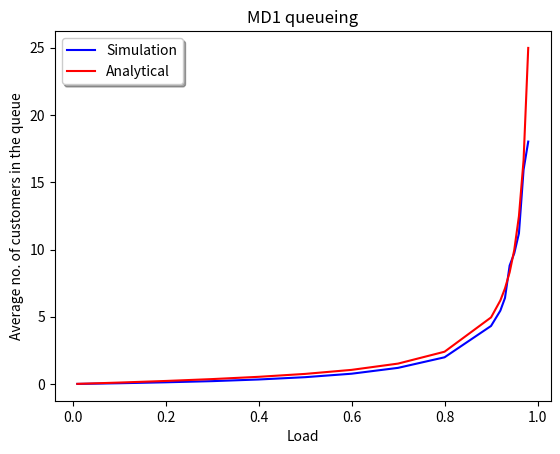

Write Python code to recreate this figure.
import numpy as np

import matplotlib.pyplot as plt

lam = [ 0.01, 0.03, 0.05, 0.1, 0.2, 0.3, 0.4, 0.5, 0.6, 0.7, 0.8, 0.9, 0.92, 0.93, 0.94, 0.95, 0.96, 0.97, 0.98];	#Values of arrival rate lambda

N = [];	#Buffer to store average number of customers for each arrival rate

T = 100000;	#Simulation time

for k in range(0, len(lam)):

	T0 = 0; 	#Current time

	delT = 0; 	

	state = 0; 	#Current state

	Tcus = 0; 	#Cumulative time spent by customers 

	A = [];

	D = [];

	i = 0; j = 0;

	A.append(0);

	D.append(0);


	mu = 1;

	while( A[i] < T):	#Arrival intervals with exponential distribution
		A.append(A[i] + np.random.exponential(1/lam[k]));
		i = i+1;

	while( D[j] < T):	#Departure intervals with deterministic distribution
		D.append(D[j] + mu);
		j = j + 1;

	ai = 1; di = 1;

	while (A[ai] < T):	#When arrival occurs
		if (A[ai] < D[di]):
			Tcus = Tcus + state * (A[ai] - T0);
			T0 = A[ai];
			ai = ai + 1;
			state = state + 1;
		else :	#When departure occurs
			Tcus = Tcus + state * (D[di] - T0);
			T0 = D[di];
			di = di + 1;
			if (state > 0):	
				state = state - 1;
	N.append(Tcus/A[ai]);	#Average number of customers in the Queue

Nt = [];

for l in range(0, len(lam)):	#Analytical values
	Nt.append( lam[l] + (0.5)*(lam[l]*lam[l])/(1 - lam[l]));

fig = plt.figure()

ax = fig.add_subplot(111)

ax.set_title('MD1 queueing')

ax.set_xlabel('Load')

ax.set_ylabel('Average no. of customers in the queue')

ax.plot(lam, N, color = 'b', label = 'Simulation');

ax.plot(lam, Nt, color = 'r', label = 'Analytical');

plt.legend(shadow=True, fancybox=True)

plt.show()